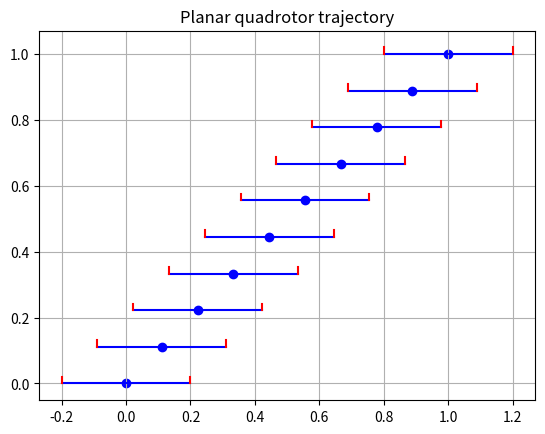
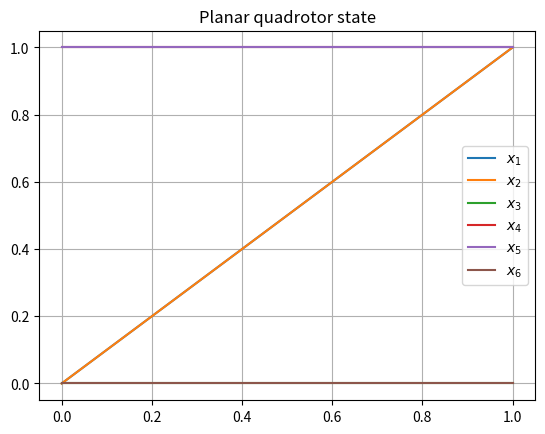

These charts were generated, in order, by the following Python code:
import numpy as np
import matplotlib.pyplot as plt

# Numerical parameters.
m = 1 # mass
g = 10 # gravity
r = .2 # length
I = .1 # moment of inertia
T = 1 # time horizon

# Center of mass trajectory
def q1(t):
    ### YOUR CODE HERE
    ### YOUR CODE HERE
    ### YOUR CODE HERE
    return t ### YOUR CODE HERE

def q2(t):
    ### YOUR CODE HERE
    ### YOUR CODE HERE
    ### YOUR CODE HERE
    return t ### YOUR CODE HERE

# Helper funcion the computes derivative of order n.
def derivative(f, t, n=1, h=1e-4):
    df = lambda t: (f(t + h) - f(t)) / h
    if n == 1:
        return df(t)
    else:
        return derivative(df, t, n - 1, h)

# Differential flatness.
def q3(t):
    ddq1 = derivative(q1, t, 2)
    ddq2 = derivative(q2, t, 2)
    return - np.arctan2(ddq1, ddq2 + g)
def u(t):
    ddq1 = derivative(q1, t, 2)
    ddq2 = derivative(q2, t, 2)
    ddq3 = derivative(q3, t, 2)
    a = m * np.sqrt(ddq1 ** 2 + (ddq2 + g) ** 2) / 2
    b = I * ddq3 / 2 / r
    return np.array([a - b, a + b])

# Plot quadrotor snapshots.
plt.figure()
snapshots = 10
times = np.linspace(0, T, snapshots)
for t in times:
    q1t = q1(t)
    q2t = q2(t)
    q3t = q3(t)

    # Quadrotor body.
    c3t = np.cos(q3t)
    s3t = np.sin(q3t)
    endpoints = np.array([
        [q1t - r * c3t, q2t - r * s3t],
        [q1t + r * c3t, q2t + r * s3t]])
    plt.scatter(q1t, q2t, c='b')
    plt.plot(*endpoints.T, c='b')
    
    # Rotor thrusts as red segments.
    d = endpoints[1] - endpoints[0]
    v = np.array([-d[1], d[0]]) / 100
    for ui, ei in zip(u(t), endpoints):
        force = np.array([ei, ei + v * ui])
        plt.plot(*force.T, c='r')

# Plot options.
plt.title('Planar quadrotor trajectory')
plt.grid()

# Plot state trajectory.
sample_points = 100
times = np.linspace(0, T, sample_points)
x = np.zeros((sample_points, 6))
for i, t in enumerate(times):
    x[i, :3] = q1(t), q2(t), q3(t)
    x[i, 3:] = derivative(q1, t), derivative(q2, t), derivative(q3, t)
for i, xi in enumerate(x.T):
    plt.plot(times, xi, label=fr'$x_{i+1}$')

# Plot options.
plt.title('Planar quadrotor state')
plt.grid()
plt.legend()
